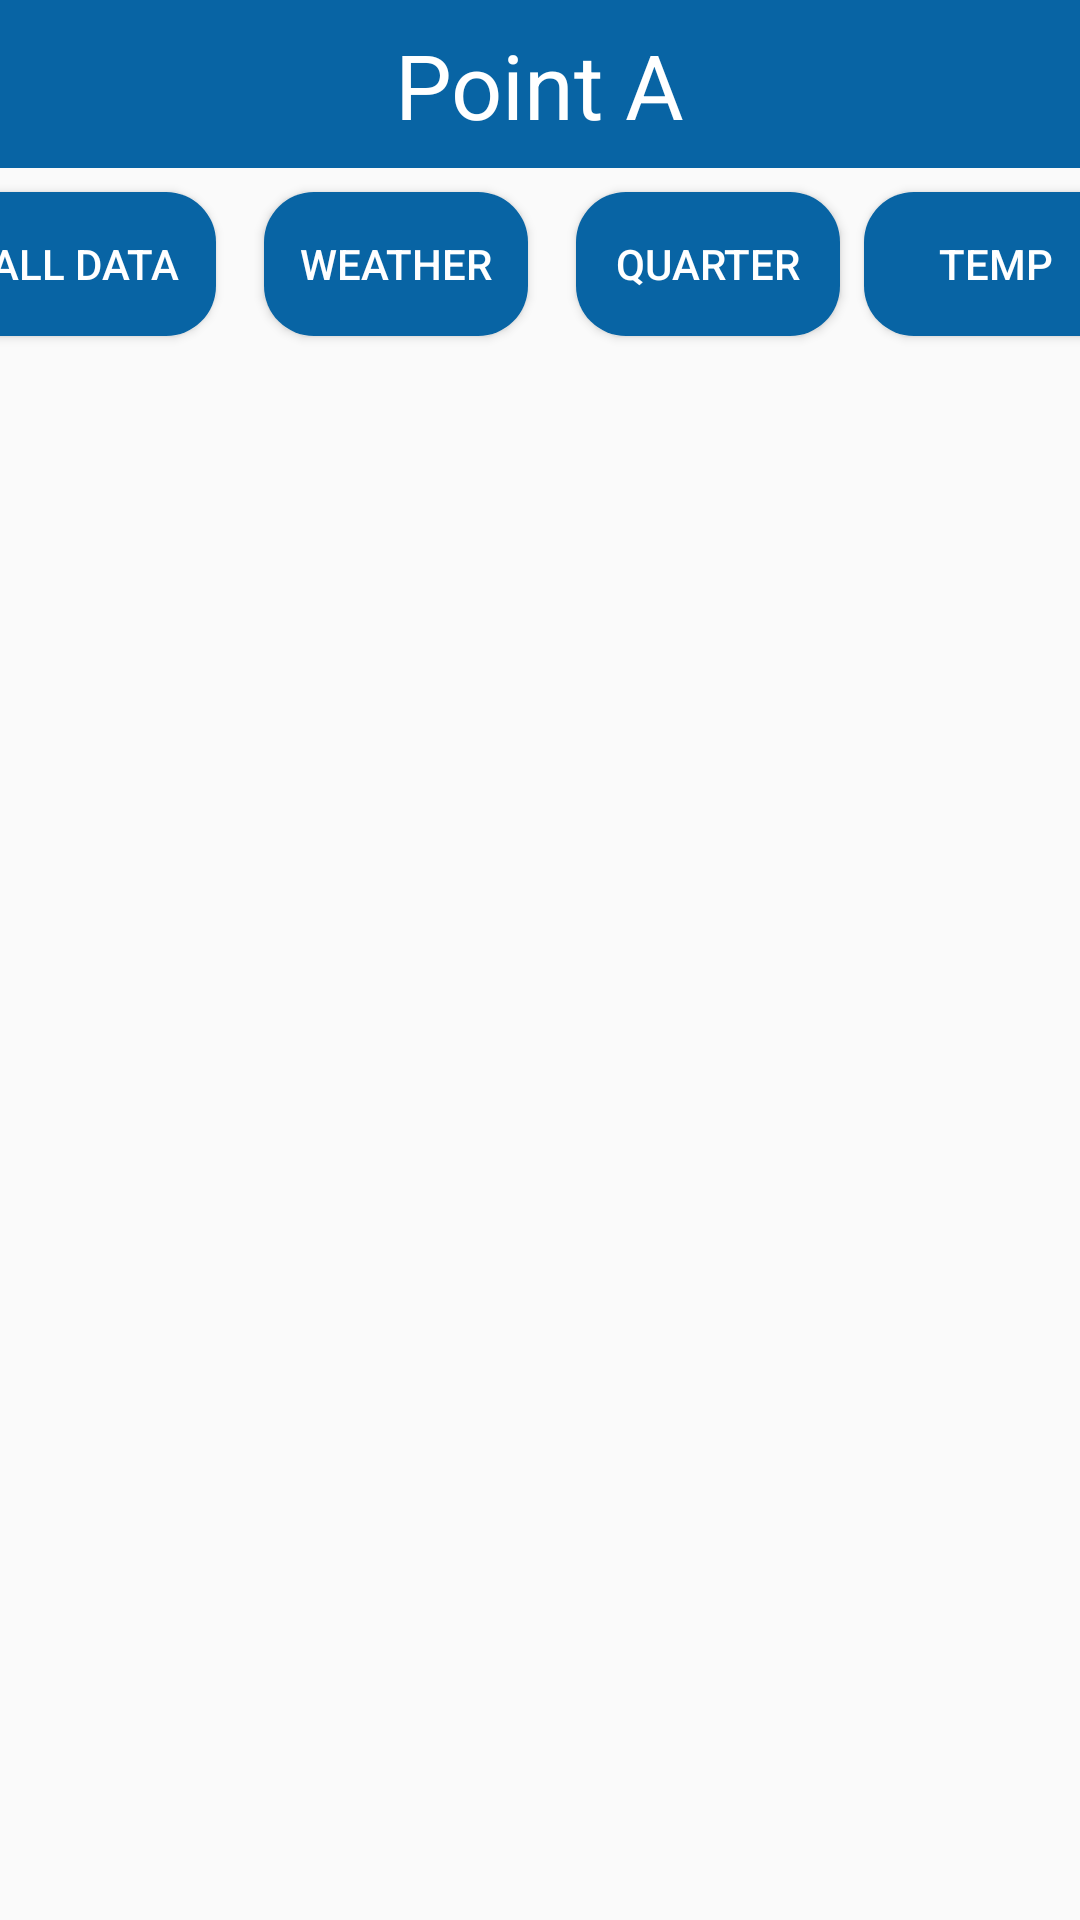

The Android layout XML behind this screen, and the referenced resources:
<!-- AndroidManifest.xml: application theme Theme.Perceptron_app_bachelorarbeit -->
<!-- res/layout/activity_total_node.xml -->
<?xml version="1.0" encoding="utf-8"?>
<androidx.constraintlayout.widget.ConstraintLayout xmlns:android="http://schemas.android.com/apk/res/android"
    xmlns:app="http://schemas.android.com/apk/res-auto"
    xmlns:tools="http://schemas.android.com/tools"
    android:layout_width="match_parent"
    android:layout_height="match_parent">

    <Button
        android:id="@+id/totalTimeQuarter"
        android:layout_width="wrap_content"
        android:layout_height="wrap_content"
        android:layout_marginStart="8dp"
        android:layout_marginTop="8dp"
        android:background="@drawable/standard_button"
        android:padding="10dp"
        android:text="Quarter"
        android:textColor="#FFFFFF"
        app:layout_constraintEnd_toStartOf="@+id/totalDataTemperature"
        app:layout_constraintStart_toEndOf="@+id/totalDataWeather"
        app:layout_constraintTop_toBottomOf="@+id/toolbar"
        tools:ignore="HardcodedText" />

    <Button
        android:id="@+id/totalDataWeather"
        android:layout_width="wrap_content"
        android:layout_height="wrap_content"
        android:layout_marginStart="8dp"
        android:layout_marginTop="8dp"
        android:layout_marginEnd="8dp"
        android:background="@drawable/standard_button"
        android:padding="10dp"
        android:text="Weather"
        android:textColor="#FFFFFF"
        app:layout_constraintEnd_toStartOf="@+id/totalTimeQuarter"
        app:layout_constraintStart_toEndOf="@+id/totalDataNode"
        app:layout_constraintTop_toBottomOf="@+id/toolbar"
        tools:ignore="HardcodedText" />

    <Button
        android:id="@+id/totalDataNode"
        android:layout_width="wrap_content"
        android:layout_height="wrap_content"
        android:layout_marginStart="8dp"
        android:layout_marginTop="8dp"
        android:layout_marginEnd="8dp"
        android:background="@drawable/standard_button"
        android:padding="10dp"
        android:text="All Data"
        android:textColor="#FFFFFF"
        app:layout_constraintEnd_toStartOf="@+id/totalDataWeather"
        app:layout_constraintStart_toStartOf="parent"
        app:layout_constraintTop_toBottomOf="@+id/toolbar"
        tools:ignore="HardcodedText" />


    <Button
        android:id="@+id/backToPointOverview"
        android:layout_width="200dp"
        android:layout_height="wrap_content"
        android:layout_marginStart="106dp"
        android:layout_marginTop="8dp"
        android:layout_marginEnd="105dp"
        android:layout_marginBottom="16dp"
        android:background="@drawable/standard_button"
        android:padding="10dp"
        android:text="All Data"
        android:textColor="#FFFFFF"
        app:layout_constraintBottom_toBottomOf="parent"
        app:layout_constraintEnd_toEndOf="parent"
        app:layout_constraintStart_toStartOf="parent"
        app:layout_constraintTop_toBottomOf="@+id/recyclerTotal"
        tools:ignore="MissingConstraints" />

    <androidx.recyclerview.widget.RecyclerView
        android:id="@+id/recyclerTotal"
        android:layout_width="match_parent"
        android:layout_height="500dp"
        android:layout_marginTop="8dp"
        app:layout_constraintEnd_toEndOf="parent"
        app:layout_constraintStart_toStartOf="parent"
        app:layout_constraintTop_toBottomOf="@+id/totalTimeQuarter" />

    <Button
        android:id="@+id/totalDataTemperature"
        android:layout_width="wrap_content"
        android:layout_height="wrap_content"
        android:layout_marginStart="8dp"
        android:layout_marginTop="8dp"
        android:layout_marginEnd="8dp"
        android:text="Temp"
        android:background="@drawable/standard_button"
        android:padding="10dp"
        android:textColor="#FFFFFF"
        app:layout_constraintEnd_toEndOf="parent"
        app:layout_constraintStart_toEndOf="@+id/totalTimeQuarter"
        app:layout_constraintTop_toBottomOf="@+id/toolbar" />

    <androidx.appcompat.widget.Toolbar
        android:id="@+id/toolbar"
        android:layout_width="match_parent"
        android:layout_height="wrap_content"
        android:background="@color/standard"
        android:minHeight="?attr/actionBarSize"
        android:theme="?attr/actionBarTheme"
        app:layout_constraintEnd_toEndOf="parent"
        app:layout_constraintStart_toStartOf="parent"
        app:layout_constraintTop_toTopOf="parent" />

    <TextView
        android:id="@+id/textViewPointTotal"
        android:layout_width="wrap_content"
        android:layout_height="wrap_content"
        android:text="Point A"
        android:textColor="#FFFFFF"
        android:textSize="30dp"
        app:layout_constraintBottom_toBottomOf="@+id/toolbar"
        app:layout_constraintEnd_toEndOf="@+id/toolbar"
        app:layout_constraintStart_toStartOf="@+id/toolbar"
        app:layout_constraintTop_toTopOf="@+id/toolbar" />

</androidx.constraintlayout.widget.ConstraintLayout>
<!-- resources referenced by this layout -->
<resources>
  <color name="standard">#0864a4</color>
  <!-- drawable standard_button (drawable) -->
  <?xml version="1.0" encoding="utf-8"?>
      <shape xmlns:android="http://schemas.android.com/apk/res/android">
      <corners android:radius="50px" />
      <solid android:color="@color/standard"></solid>
  
      </shape>
  <style name="Theme.Perceptron_app_bachelorarbeit" parent="Theme.AppCompat.Light.NoActionBar">
          
          <item name="colorPrimary">@color/purple_500</item>
          <item name="colorPrimaryVariant">@color/purple_700</item>
          <item name="colorOnPrimary">@color/white</item>
          
          <item name="colorSecondary">@color/teal_200</item>
          <item name="colorSecondaryVariant">@color/teal_700</item>
          <item name="colorOnSecondary">@color/black</item>
          
          <item name="android:statusBarColor" tools:targetApi="l">?attr/colorPrimaryVariant</item>
          
      </style>
  <color name="purple_500">#FF6200EE</color>
  <color name="purple_700">#FF3700B3</color>
  <color name="white">#FFFFFFFF</color>
  <color name="teal_200">#FF03DAC5</color>
  <color name="teal_700">#FF018786</color>
  <color name="black">#FF000000</color>
</resources>
